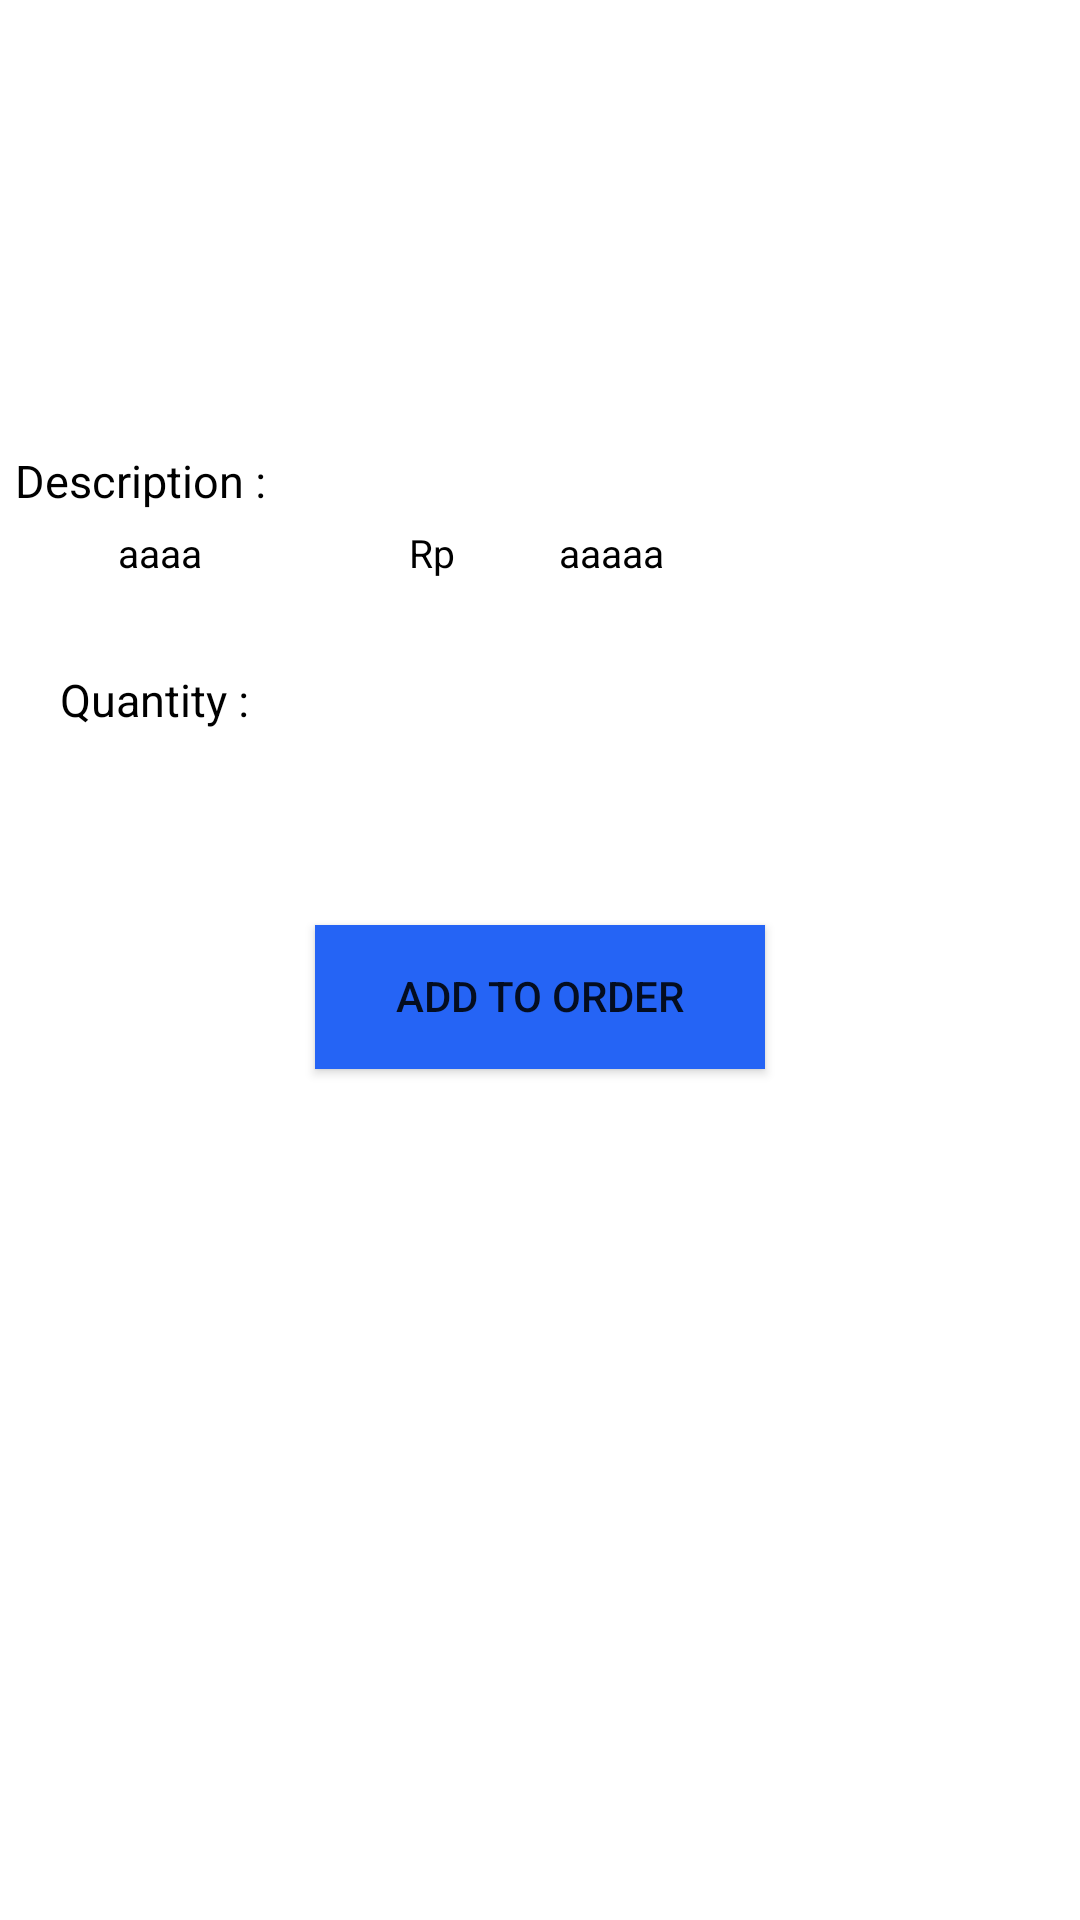

Here is an Android app screen rendered from its layout file. Give the layout XML and the strings, colors and styles it references.
<!-- AndroidManifest.xml: application theme AppTheme -->
<!-- res/layout/detail_menu.xml -->
<?xml version="1.0" encoding="utf-8"?>
<LinearLayout xmlns:android="http://schemas.android.com/apk/res/android"
    android:orientation="vertical"
    android:layout_width="match_parent"
    android:layout_height="match_parent"
    android:background="#ffff">

<ImageView
    android:layout_width="150dp"
    android:layout_height="100dp"
    android:id="@+id/img"
    android:layout_marginTop="20dp"
    android:layout_marginLeft="20dp"/>
    <TextView
        android:layout_width="wrap_content"
        android:layout_height="wrap_content"
        android:layout_marginTop="30dp"
        android:layout_marginLeft="5dp"
        android:text="Description :"
        android:textSize="15dp"
        android:textAlignment="center"
        android:gravity="center_vertical|center_horizontal"
        android:textColor="#000000"/>
    <LinearLayout
        android:orientation="horizontal"
        android:layout_width="match_parent"
        android:layout_height="wrap_content"
        android:weightSum="4">
        <TextView
            android:layout_width="wrap_content"
            android:layout_height="wrap_content"
            android:layout_weight="1"
            android:layout_marginTop="5dp"
            android:text="aaaa"
            android:layout_marginLeft="5dp"
            android:id="@+id/desk"
            android:textSize="13dp"
            android:textAlignment="center"
            android:textColor="#000000"/>
        <TextView
            android:layout_width="wrap_content"
            android:layout_height="wrap_content"
            android:layout_weight="1"
            android:layout_marginTop="5dp"
            android:id="@+id/smbl"
            android:text="Rp"
            android:textSize="13dp"
            android:textAlignment="center"
            android:textColor="#000000"/>
        <TextView
            android:layout_width="wrap_content"
            android:layout_height="wrap_content"
            android:layout_marginTop="5dp"
            android:text="aaaaa"
            android:id="@+id/hrg"
            android:textSize="13dp"
            android:textAlignment="center"
            android:textColor="#000000"/>

    </LinearLayout>

    <TextView
        android:layout_width="wrap_content"
        android:layout_height="wrap_content"
        android:layout_marginTop="30dp"
        android:layout_marginLeft="20dp"
        android:text="Quantity :"
        android:textSize="15dp"
        android:textAlignment="center"
        android:textColor="#000000"/>
    <Spinner
        android:layout_width="100dp"
        android:layout_height="50dp"
        android:id="@+id/spinner_menu"
        android:layout_marginLeft="20dp"
        android:textAlignment="center"
        android:text="Choose"
        android:textColor="#ffff"
        android:spinnerMode="dialog"
        android:backgroundTint="#ffffff" />
    <Button
        android:layout_width="150dp"
        android:layout_height="wrap_content"
        android:text="Add to Order"
        android:id="@+id/add_order"
        android:layout_gravity="center"
        android:layout_marginTop="15dp"
        android:background="#2564f5"
        android:elegantTextHeight="true"
        android:ellipsize="marquee" />


</LinearLayout>
<!-- resources referenced by this layout -->
<resources>
  <style name="AppTheme" parent="Theme.AppCompat.Light.DarkActionBar">
          
          <item name="colorPrimary">@color/colorPrimary</item>
          <item name="colorPrimaryDark">@color/colorPrimaryDark</item>
          <item name="colorAccent">@color/colorAccent</item>
      </style>
  <color name="colorPrimary">#484848</color>
  <color name="colorPrimaryDark">#000000</color>
  <color name="colorAccent">#303F9F</color>
</resources>
